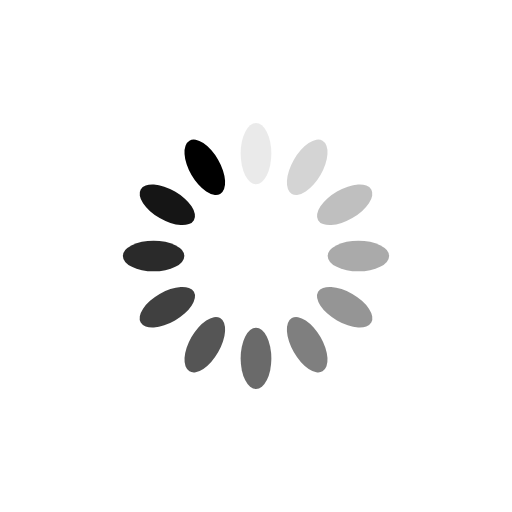
t = 0.00 s
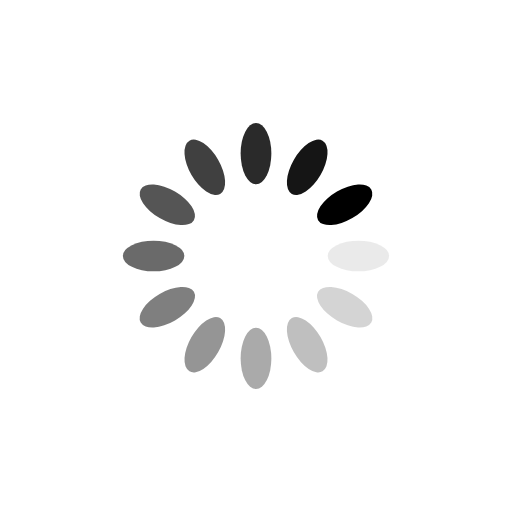
t = 0.25 s
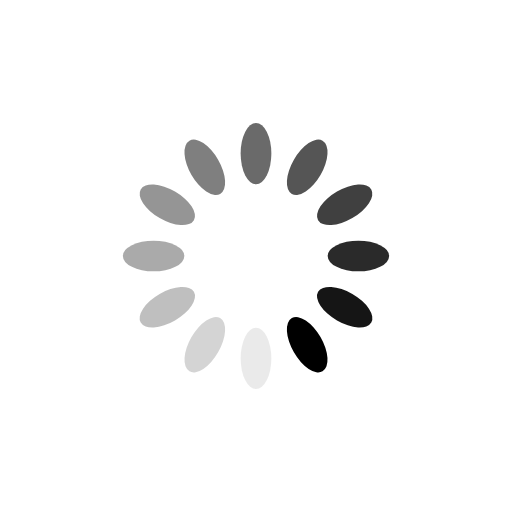
t = 0.50 s
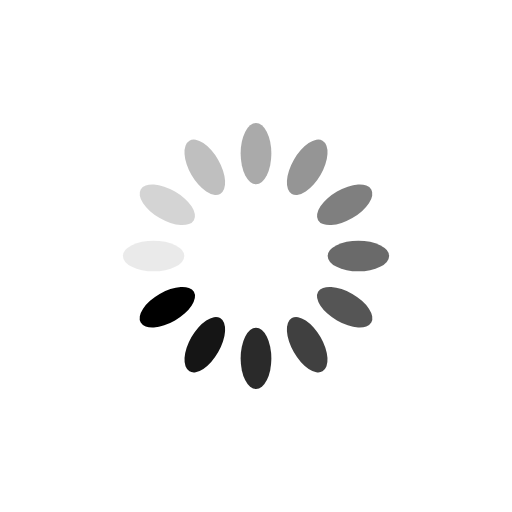
t = 0.75 s

The animated SVG that drew these frames (rendered in a browser with its animation timeline set to each time). Animation: 12 SMIL elements (animate=12); one cycle of 1.00 s, repeats indefinitely.

<?xml version="1.0" encoding="utf-8"?>
<svg xmlns="http://www.w3.org/2000/svg" xmlns:xlink="http://www.w3.org/1999/xlink" style="margin: auto; background: none; display: block; shape-rendering: auto;" width="200px" height="200px" viewBox="0 0 100 100" preserveAspectRatio="xMidYMid">
<g transform="rotate(0 50 50)">
  <rect x="47" y="24" rx="3" ry="6" width="6" height="12" fill="#000000">
    <animate attributeName="opacity" values="1;0" keyTimes="0;1" dur="1s" begin="-0.9166666666666666s" repeatCount="indefinite"></animate>
  </rect>
</g><g transform="rotate(30 50 50)">
  <rect x="47" y="24" rx="3" ry="6" width="6" height="12" fill="#000000">
    <animate attributeName="opacity" values="1;0" keyTimes="0;1" dur="1s" begin="-0.8333333333333334s" repeatCount="indefinite"></animate>
  </rect>
</g><g transform="rotate(60 50 50)">
  <rect x="47" y="24" rx="3" ry="6" width="6" height="12" fill="#000000">
    <animate attributeName="opacity" values="1;0" keyTimes="0;1" dur="1s" begin="-0.75s" repeatCount="indefinite"></animate>
  </rect>
</g><g transform="rotate(90 50 50)">
  <rect x="47" y="24" rx="3" ry="6" width="6" height="12" fill="#000000">
    <animate attributeName="opacity" values="1;0" keyTimes="0;1" dur="1s" begin="-0.6666666666666666s" repeatCount="indefinite"></animate>
  </rect>
</g><g transform="rotate(120 50 50)">
  <rect x="47" y="24" rx="3" ry="6" width="6" height="12" fill="#000000">
    <animate attributeName="opacity" values="1;0" keyTimes="0;1" dur="1s" begin="-0.5833333333333334s" repeatCount="indefinite"></animate>
  </rect>
</g><g transform="rotate(150 50 50)">
  <rect x="47" y="24" rx="3" ry="6" width="6" height="12" fill="#000000">
    <animate attributeName="opacity" values="1;0" keyTimes="0;1" dur="1s" begin="-0.5s" repeatCount="indefinite"></animate>
  </rect>
</g><g transform="rotate(180 50 50)">
  <rect x="47" y="24" rx="3" ry="6" width="6" height="12" fill="#000000">
    <animate attributeName="opacity" values="1;0" keyTimes="0;1" dur="1s" begin="-0.4166666666666667s" repeatCount="indefinite"></animate>
  </rect>
</g><g transform="rotate(210 50 50)">
  <rect x="47" y="24" rx="3" ry="6" width="6" height="12" fill="#000000">
    <animate attributeName="opacity" values="1;0" keyTimes="0;1" dur="1s" begin="-0.3333333333333333s" repeatCount="indefinite"></animate>
  </rect>
</g><g transform="rotate(240 50 50)">
  <rect x="47" y="24" rx="3" ry="6" width="6" height="12" fill="#000000">
    <animate attributeName="opacity" values="1;0" keyTimes="0;1" dur="1s" begin="-0.25s" repeatCount="indefinite"></animate>
  </rect>
</g><g transform="rotate(270 50 50)">
  <rect x="47" y="24" rx="3" ry="6" width="6" height="12" fill="#000000">
    <animate attributeName="opacity" values="1;0" keyTimes="0;1" dur="1s" begin="-0.16666666666666666s" repeatCount="indefinite"></animate>
  </rect>
</g><g transform="rotate(300 50 50)">
  <rect x="47" y="24" rx="3" ry="6" width="6" height="12" fill="#000000">
    <animate attributeName="opacity" values="1;0" keyTimes="0;1" dur="1s" begin="-0.08333333333333333s" repeatCount="indefinite"></animate>
  </rect>
</g><g transform="rotate(330 50 50)">
  <rect x="47" y="24" rx="3" ry="6" width="6" height="12" fill="#000000">
    <animate attributeName="opacity" values="1;0" keyTimes="0;1" dur="1s" begin="0s" repeatCount="indefinite"></animate>
  </rect>
</g>
</svg>